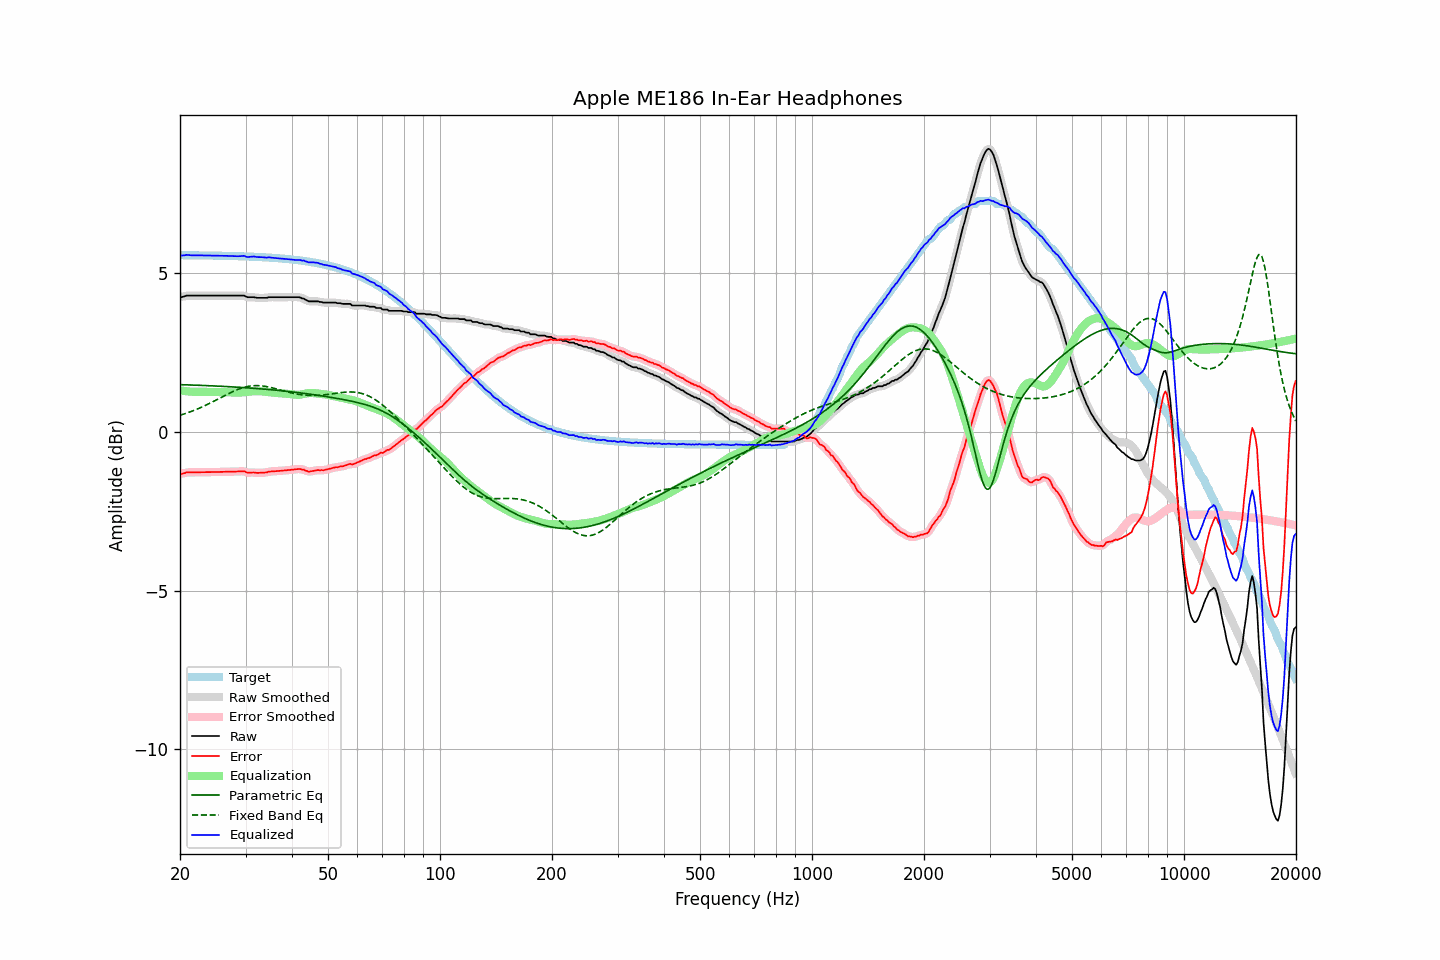

Data behind this chart, as committed beside it:
frequency, raw, error, smoothed, error_smoothed, equalization, parametric_eq, fixed_band_eq, equalized_raw, equalized_smoothed, target
20.00, 4.27, -1.31, 4.26, -1.32, 1.32, 1.49, 0.53, 5.59, 5.58, 5.58
20.20, 4.25, -1.33, 4.27, -1.31, 1.31, 1.49, 0.54, 5.56, 5.57, 5.58
20.40, 4.27, -1.30, 4.27, -1.30, 1.30, 1.49, 0.56, 5.57, 5.57, 5.58
20.61, 4.28, -1.29, 4.28, -1.29, 1.29, 1.49, 0.58, 5.57, 5.57, 5.58
20.81, 4.30, -1.27, 4.30, -1.28, 1.29, 1.49, 0.59, 5.59, 5.58, 5.57
21.02, 4.30, -1.27, 4.30, -1.27, 1.28, 1.49, 0.61, 5.58, 5.58, 5.57
21.23, 4.30, -1.27, 4.30, -1.27, 1.28, 1.48, 0.63, 5.58, 5.58, 5.57
21.44, 4.30, -1.27, 4.30, -1.27, 1.27, 1.48, 0.65, 5.57, 5.57, 5.57
21.66, 4.30, -1.27, 4.30, -1.27, 1.27, 1.48, 0.67, 5.57, 5.57, 5.57
21.87, 4.30, -1.27, 4.30, -1.27, 1.27, 1.48, 0.69, 5.57, 5.57, 5.57
22.09, 4.30, -1.27, 4.30, -1.27, 1.27, 1.48, 0.71, 5.57, 5.57, 5.57
22.31, 4.30, -1.27, 4.30, -1.27, 1.27, 1.48, 0.73, 5.57, 5.57, 5.57
22.54, 4.30, -1.27, 4.30, -1.27, 1.27, 1.47, 0.75, 5.57, 5.57, 5.57
22.76, 4.30, -1.27, 4.30, -1.27, 1.27, 1.47, 0.77, 5.57, 5.57, 5.57
22.99, 4.30, -1.27, 4.30, -1.27, 1.27, 1.47, 0.80, 5.57, 5.57, 5.57
23.22, 4.30, -1.27, 4.30, -1.27, 1.27, 1.47, 0.82, 5.57, 5.57, 5.57
23.45, 4.30, -1.27, 4.30, -1.27, 1.27, 1.47, 0.84, 5.57, 5.57, 5.57
23.69, 4.30, -1.27, 4.30, -1.27, 1.27, 1.46, 0.87, 5.57, 5.57, 5.57
23.92, 4.30, -1.26, 4.30, -1.26, 1.26, 1.46, 0.89, 5.57, 5.57, 5.57
24.16, 4.30, -1.26, 4.30, -1.26, 1.26, 1.46, 0.92, 5.56, 5.56, 5.56
24.40, 4.30, -1.26, 4.30, -1.26, 1.26, 1.46, 0.94, 5.56, 5.56, 5.56
24.65, 4.30, -1.26, 4.30, -1.26, 1.26, 1.45, 0.97, 5.56, 5.56, 5.56
24.89, 4.30, -1.26, 4.30, -1.26, 1.26, 1.45, 1.00, 5.56, 5.56, 5.56
25.14, 4.30, -1.26, 4.30, -1.26, 1.26, 1.45, 1.02, 5.56, 5.56, 5.56
25.39, 4.30, -1.26, 4.30, -1.26, 1.26, 1.45, 1.05, 5.56, 5.56, 5.56
25.65, 4.30, -1.26, 4.30, -1.26, 1.26, 1.44, 1.08, 5.56, 5.56, 5.56
25.91, 4.30, -1.26, 4.30, -1.26, 1.26, 1.44, 1.10, 5.56, 5.56, 5.56
26.16, 4.30, -1.26, 4.30, -1.26, 1.26, 1.44, 1.13, 5.56, 5.56, 5.56
26.43, 4.30, -1.26, 4.30, -1.26, 1.26, 1.44, 1.15, 5.56, 5.56, 5.56
26.69, 4.30, -1.25, 4.30, -1.25, 1.25, 1.43, 1.18, 5.55, 5.55, 5.55
26.96, 4.30, -1.25, 4.30, -1.25, 1.25, 1.43, 1.21, 5.55, 5.55, 5.55
27.23, 4.30, -1.25, 4.30, -1.25, 1.25, 1.43, 1.23, 5.55, 5.55, 5.55
27.50, 4.30, -1.25, 4.30, -1.25, 1.25, 1.43, 1.26, 5.55, 5.55, 5.55
27.77, 4.30, -1.25, 4.30, -1.25, 1.25, 1.42, 1.28, 5.55, 5.55, 5.55
28.05, 4.30, -1.25, 4.30, -1.25, 1.25, 1.42, 1.30, 5.55, 5.55, 5.55
28.33, 4.30, -1.25, 4.30, -1.25, 1.24, 1.42, 1.32, 5.54, 5.54, 5.55
28.62, 4.30, -1.24, 4.30, -1.24, 1.24, 1.41, 1.34, 5.54, 5.54, 5.54
28.90, 4.30, -1.24, 4.30, -1.24, 1.24, 1.41, 1.36, 5.54, 5.54, 5.54
29.19, 4.30, -1.24, 4.30, -1.24, 1.25, 1.41, 1.38, 5.55, 5.55, 5.54
29.48, 4.30, -1.24, 4.30, -1.24, 1.25, 1.40, 1.40, 5.55, 5.55, 5.54
29.78, 4.30, -1.24, 4.29, -1.25, 1.25, 1.40, 1.41, 5.56, 5.54, 5.54
30.08, 4.27, -1.27, 4.27, -1.26, 1.26, 1.40, 1.42, 5.53, 5.53, 5.54
30.38, 4.25, -1.28, 4.26, -1.28, 1.27, 1.39, 1.44, 5.52, 5.52, 5.53
30.68, 4.25, -1.28, 4.25, -1.28, 1.27, 1.39, 1.44, 5.52, 5.52, 5.53
30.99, 4.25, -1.28, 4.25, -1.28, 1.28, 1.39, 1.45, 5.53, 5.53, 5.53
31.30, 4.25, -1.28, 4.25, -1.28, 1.28, 1.38, 1.46, 5.53, 5.53, 5.53
31.61, 4.25, -1.28, 4.25, -1.28, 1.29, 1.38, 1.46, 5.54, 5.53, 5.53
31.93, 4.24, -1.28, 4.24, -1.28, 1.29, 1.37, 1.46, 5.53, 5.53, 5.52
32.24, 4.23, -1.29, 4.23, -1.29, 1.29, 1.37, 1.46, 5.52, 5.52, 5.52
32.57, 4.23, -1.29, 4.23, -1.29, 1.29, 1.37, 1.46, 5.52, 5.52, 5.52
32.89, 4.23, -1.29, 4.23, -1.29, 1.28, 1.36, 1.46, 5.51, 5.51, 5.52
33.22, 4.23, -1.28, 4.23, -1.28, 1.28, 1.36, 1.45, 5.51, 5.51, 5.51
33.55, 4.23, -1.28, 4.23, -1.28, 1.28, 1.35, 1.45, 5.51, 5.51, 5.51
33.89, 4.23, -1.28, 4.23, -1.28, 1.27, 1.35, 1.44, 5.50, 5.50, 5.51
34.23, 4.23, -1.27, 4.24, -1.27, 1.27, 1.35, 1.43, 5.50, 5.50, 5.50
34.57, 4.25, -1.25, 4.24, -1.26, 1.26, 1.34, 1.42, 5.51, 5.50, 5.50
34.92, 4.25, -1.25, 4.25, -1.25, 1.25, 1.34, 1.41, 5.50, 5.50, 5.50
35.27, 4.25, -1.24, 4.25, -1.24, 1.25, 1.33, 1.40, 5.50, 5.50, 5.49
35.62, 4.25, -1.24, 4.25, -1.24, 1.24, 1.33, 1.39, 5.49, 5.49, 5.49
35.97, 4.25, -1.24, 4.25, -1.24, 1.24, 1.32, 1.37, 5.49, 5.49, 5.49
... 635 more rows
